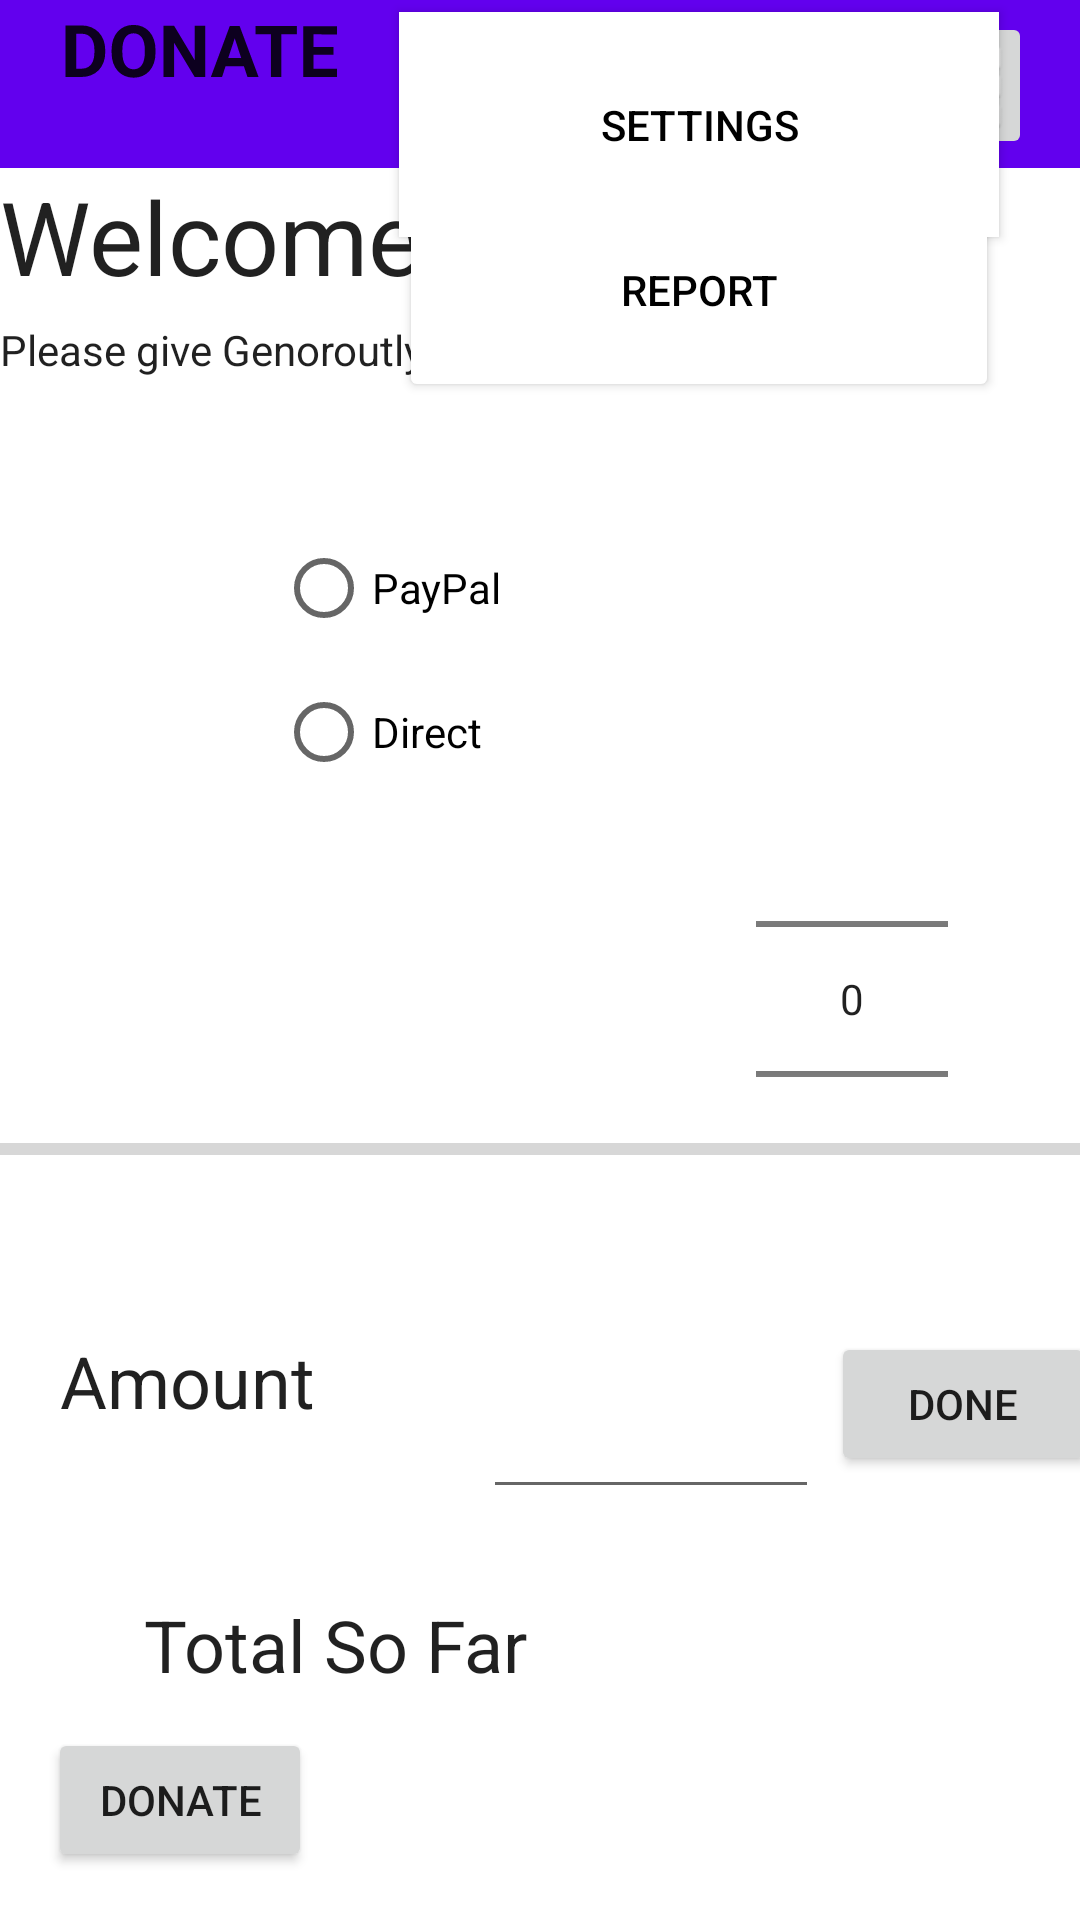

Layout XML and referenced resources for this Android screen:
<!-- AndroidManifest.xml: application theme Theme.Ttdidog -->
<!-- res/layout/activity_main.xml -->
<?xml version="1.0" encoding="utf-8"?>
<androidx.constraintlayout.widget.ConstraintLayout xmlns:android="http://schemas.android.com/apk/res/android"
    xmlns:app="http://schemas.android.com/apk/res-auto"
    xmlns:tools="http://schemas.android.com/tools"
    android:layout_width="match_parent"
    android:layout_height="match_parent"
    tools:context=".MainActivity"
    >



    <androidx.appcompat.widget.Toolbar
        android:id="@+id/toolbar"
        android:layout_width="match_parent"
        android:layout_height="wrap_content"
        android:background="?attr/colorPrimary"
        android:minHeight="?attr/actionBarSize"
        android:theme="?attr/actionBarTheme"
        app:layout_constraintEnd_toEndOf="parent"
        app:layout_constraintHorizontal_bias="0.0"
        app:layout_constraintStart_toStartOf="parent"
        app:layout_constraintTop_toTopOf="parent">

        <androidx.constraintlayout.widget.ConstraintLayout
            android:layout_width="wrap_content"
            android:layout_height="wrap_content"
            android:layout_gravity="end" />

    </androidx.appcompat.widget.Toolbar>

    <TextView
        android:id="@+id/donateTitle"
        android:layout_width="408dp"
        android:layout_height="47dp"
        android:text="Welcome Homer"
        android:textAppearance="@style/TextAppearance.AppCompat.Large"
        android:textSize="34sp"
        app:layout_constraintTop_toBottomOf="@+id/toolbar"
        tools:ignore="MissingConstraints"
        tools:layout_editor_absoluteX="0dp" />

    <TextView
        android:id="@+id/donateSubTitle"
        android:layout_width="393dp"
        android:layout_height="28dp"
        android:layout_marginTop="4dp"
        android:text="Please give Genoroutly"
        android:textAppearance="@style/TextAppearance.AppCompat.Body1"
        app:layout_constraintTop_toBottomOf="@+id/donateTitle"
        tools:ignore="MissingConstraints"
        tools:layout_editor_absoluteX="2dp" />

    <Button
        android:id="@+id/donateButton"
        android:layout_width="wrap_content"
        android:layout_height="wrap_content"
        android:layout_alignParentBottom="true"
        android:layout_centerHorizontal="true"
        android:layout_marginStart="16dp"
        android:layout_marginBottom="16dp"
        android:onClick="donateButtonPressed"
        android:text="@string/donateButton"
        app:layout_constraintBottom_toBottomOf="parent"
        app:layout_constraintStart_toStartOf="parent" />

    <RadioGroup

        android:id="@+id/paymentMethod"
        android:layout_width="190dp"
        android:layout_height="126dp"
        android:layout_marginStart="92dp"
        android:layout_marginTop="172dp"

        app:layout_constraintStart_toStartOf="parent"
        app:layout_constraintTop_toTopOf="parent">


        <RadioButton
            android:id="@+id/PayPal"
            android:layout_width="match_parent"
            android:layout_height="wrap_content"
            android:text="@string/paypal" />

        <RadioButton
            android:id="@+id/radioButton4"
            android:layout_width="match_parent"
            android:layout_height="wrap_content"
            android:text="@string/direct" />

    </RadioGroup>

    <NumberPicker
        android:id="@+id/amountPicker"
        android:layout_width="wrap_content"
        android:layout_height="wrap_content"
        android:layout_marginTop="108dp"
        android:layout_marginEnd="44dp"
        app:layout_constraintEnd_toEndOf="parent"
        app:layout_constraintTop_toBottomOf="@+id/donateSubTitle" />

    <ProgressBar
        android:id="@+id/progressBar"
        style="?android:attr/progressBarStyleHorizontal"
        android:layout_width="414dp"
        android:layout_height="42dp"
        android:layout_marginStart="16dp"
        android:layout_marginEnd="16dp"
        android:layout_marginBottom="172dp"
        app:layout_constraintBottom_toTopOf="@+id/donateButton"
        app:layout_constraintEnd_toEndOf="parent"
        app:layout_constraintStart_toStartOf="parent" />

    <androidx.constraintlayout.widget.Guideline
        android:id="@+id/guideline2"
        android:layout_width="wrap_content"
        android:layout_height="wrap_content"
        android:orientation="vertical"
        app:layout_constraintGuide_begin="20dp" />

    <TextView
        android:id="@+id/textToolBar"
        android:layout_width="134dp"
        android:layout_height="52dp"
        android:freezesText="false"
        android:rotationY="2"
        android:text="Donate"
        android:textAlignment="center"
        android:textAllCaps="true"
        android:textAppearance="@style/TextAppearance.AppCompat.Large"
        android:textSize="24sp"
        android:textStyle="bold"
        app:layout_constraintStart_toStartOf="parent"
        app:layout_constraintTop_toTopOf="@+id/toolbar" />

    <ImageButton
        android:id="@+id/menuBtn"
        android:layout_width="51dp"
        android:layout_height="49dp"
        android:layout_marginTop="4dp"
        android:layout_marginEnd="16dp"
        android:outlineSpotShadowColor="#fff"
        app:layout_constraintEnd_toEndOf="parent"
        app:layout_constraintTop_toTopOf="@+id/toolbar"
        app:srcCompat="@android:drawable/ic_dialog_dialer"
        tools:ignore="SpeakableTextPresentCheck" />

    <View
        android:id="@+id/viewMenu"
        android:layout_width="200dp"
        android:layout_height="130dp"
        android:layout_marginTop="4dp"
        android:layout_marginEnd="60dp"
        app:layout_constraintEnd_toEndOf="@+id/donateSubTitle"
        app:layout_constraintTop_toTopOf="@+id/toolbar" />

    <Button
        android:id="@+id/settingBtn"
        android:layout_width="200dp"
        android:layout_height="75dp"
        android:background="#fff"
        android:text="Settings"
        android:textColor="#000"
        app:backgroundTint="#fff"
        app:iconTint="#D6D6D6"
        app:layout_constraintStart_toStartOf="@+id/viewMenu"
        app:layout_constraintTop_toTopOf="@+id/viewMenu"
        app:rippleColor="#FFFFFF" />


    <Button
        android:id="@+id/reportBtn"
        android:layout_width="200dp"
        android:layout_height="75dp"
        android:text="Report"
        android:textColor="#000"

        app:backgroundTint="#fff"
        app:layout_constraintBottom_toBottomOf="@+id/viewMenu"
        app:layout_constraintStart_toStartOf="@+id/viewMenu" />

    <com.google.android.material.textfield.TextInputEditText
        android:id="@+id/paymentAmount"
        android:layout_width="112dp"
        android:layout_height="59dp"
        android:layout_marginStart="12dp"
        android:layout_marginTop="40dp"
        android:inputType = "number"
        app:layout_constraintStart_toEndOf="@+id/textView4"
        app:layout_constraintTop_toBottomOf="@+id/progressBar"
        tools:ignore="SpeakableTextPresentCheck" />

    <TextView
        android:id="@+id/textView4"
        android:layout_width="129dp"
        android:layout_height="48dp"
        android:layout_marginStart="20dp"
        android:layout_marginTop="40dp"
        android:text="Amount"
        android:textAppearance="@style/TextAppearance.AppCompat.Large"
        android:textSize="24sp"
        app:layout_constraintStart_toStartOf="parent"
        app:layout_constraintTop_toBottomOf="@+id/progressBar" />

    <TextView
        android:id="@+id/textView2"
        android:layout_width="196dp"
        android:layout_height="37dp"
        android:layout_marginStart="48dp"
        android:layout_marginTop="40dp"
        android:text="Total So Far "
        android:textAppearance="@style/TextAppearance.AppCompat.Large"
        android:textSize="24sp"
        app:layout_constraintStart_toStartOf="parent"
        app:layout_constraintTop_toBottomOf="@+id/textView4" />

    <TextView
        android:id="@+id/totalSoFar"
        android:layout_width="147dp"
        android:layout_height="40dp"
        android:layout_marginStart="4dp"
        android:layout_marginTop="40dp"
        android:textAppearance="@style/TextAppearance.AppCompat.Large"
        android:textSize="24sp"
        app:layout_constraintStart_toEndOf="@+id/textView2"
        app:layout_constraintTop_toBottomOf="@+id/paymentAmount" />

    <Button
        android:id="@+id/doneBtn"
        android:layout_width="wrap_content"
        android:layout_height="wrap_content"
        android:layout_marginStart="4dp"
        android:layout_marginTop="40dp"
        android:text="Done"
        app:layout_constraintStart_toEndOf="@+id/paymentAmount"
        app:layout_constraintTop_toBottomOf="@+id/progressBar" />
    <![CDATA[





    />


]]>
</androidx.constraintlayout.widget.ConstraintLayout>
<!-- resources referenced by this layout -->
<resources>
  <string name="direct">Direct</string>
  <string name="donateButton">DONATE</string>
  <string name="paypal">PayPal</string>
  <style name="Theme.Ttdidog" parent="Theme.MaterialComponents.DayNight.DarkActionBar">
  
          
          <item name="colorPrimary">@color/purple_500</item>
          <item name="colorPrimaryVariant">@color/purple_700</item>
          <item name="colorOnPrimary">@color/white</item>
          
          <item name="colorSecondary">@color/teal_200</item>
          <item name="colorSecondaryVariant">@color/teal_700</item>
          <item name="colorOnSecondary">@color/black</item>
          
  
          <item name="android:statusBarColor" tools:targetApi="l">?attr/colorPrimaryVariant</item>
          
      </style>
  <!-- not gathered from this repository: default colours our renderer supplied (Android Studio template values) -->
  <color name="purple_500">#FF6200EE</color>
  <color name="purple_700">#FF3700B3</color>
  <color name="teal_200">#FF03DAC5</color>
  <color name="teal_700">#FF018786</color>
  <color name="black">#FF000000</color>
  <color name="white">#FFFFFFFF</color>
</resources>
